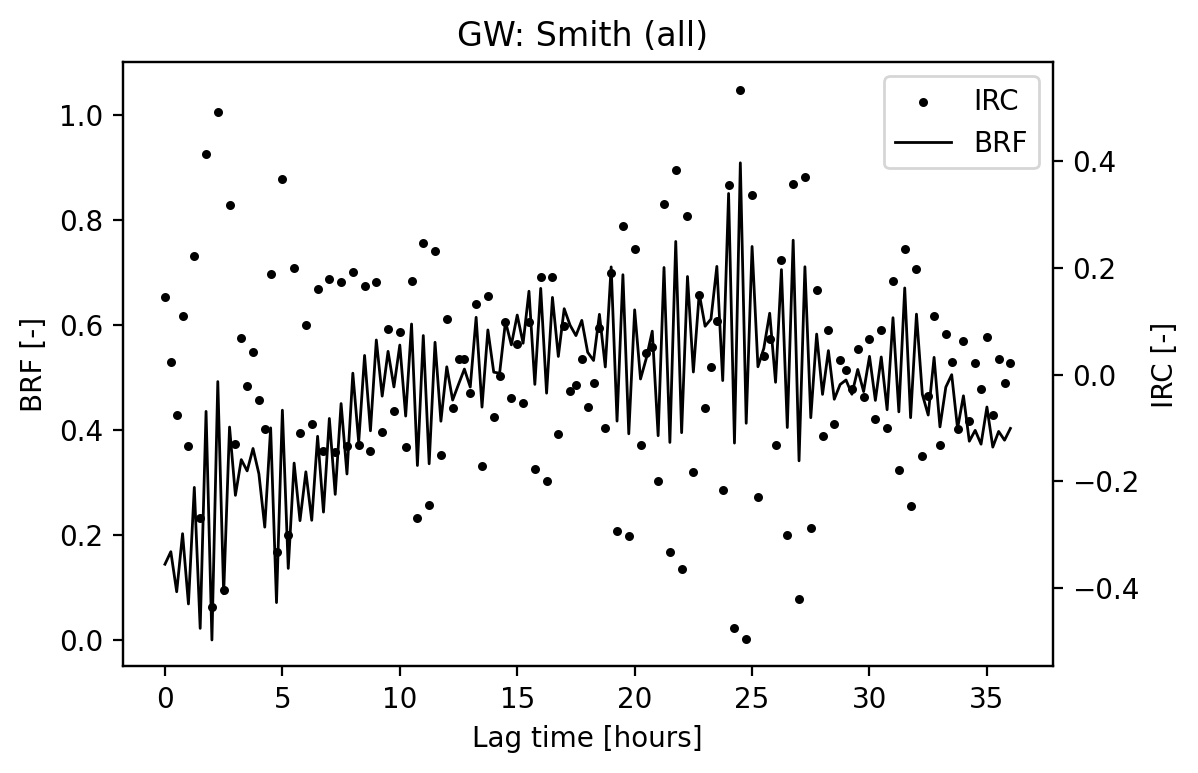

Values plotted in this chart, from the file beside it:
Lag [hours], IRC [-], BRF [-]
0.0, 0.1446, 0.1446
0.25, 0.02381, 0.1684
0.5, -0.0762, 0.09222
0.75, 0.1106, 0.2028
1.0, -0.1338, 0.06898
1.25, 0.2219, 0.2909
1.5, -0.2684, 0.02251
1.75, 0.4131, 0.4356
2.0, -0.4352, 0.0004064
2.25, 0.492, 0.4924
2.5, -0.4039, 0.08843
2.75, 0.3173, 0.4058
3.0, -0.13, 0.2758
3.25, 0.06792, 0.3437
3.5, -0.02138, 0.3223
3.75, 0.04264, 0.365
4.0, -0.04816, 0.3168
4.25, -0.1016, 0.2152
4.5, 0.189, 0.4042
4.75, -0.3326, 0.07158
5.0, 0.3663, 0.4379
5.25, -0.3012, 0.1367
5.5, 0.2005, 0.3372
5.75, -0.1096, 0.2276
6.0, 0.09299, 0.3206
6.25, -0.0923, 0.2283
6.5, 0.1599, 0.3882
6.75, -0.1443, 0.2439
7.0, 0.1783, 0.4221
7.25, -0.1445, 0.2776
7.5, 0.1729, 0.4505
7.75, -0.1341, 0.3164
8.0, 0.1919, 0.5084
8.25, -0.1318, 0.3765
8.5, 0.1656, 0.5421
8.75, -0.1435, 0.3987
9.0, 0.1729, 0.5715
9.25, -0.1069, 0.4647
9.5, 0.08521, 0.5499
9.75, -0.06769, 0.4822
10.0, 0.0797, 0.5619
10.25, -0.1352, 0.4267
10.5, 0.1753, 0.602
10.75, -0.2694, 0.3326
11.0, 0.2474, 0.58
11.25, -0.2442, 0.3359
11.5, 0.2313, 0.5672
11.75, -0.1503, 0.4169
12.0, 0.1036, 0.5205
12.25, -0.06328, 0.4572
12.5, 0.02982, 0.487
12.75, 0.02914, 0.5162
13.0, -0.03419, 0.482
13.25, 0.1328, 0.6147
13.5, -0.1709, 0.4438
13.75, 0.1469, 0.5907
14.0, -0.0804, 0.5103
14.25, -0.002013, 0.5083
14.5, 0.09832, 0.6066
14.75, -0.04428, 0.5623
... 85 more rows
